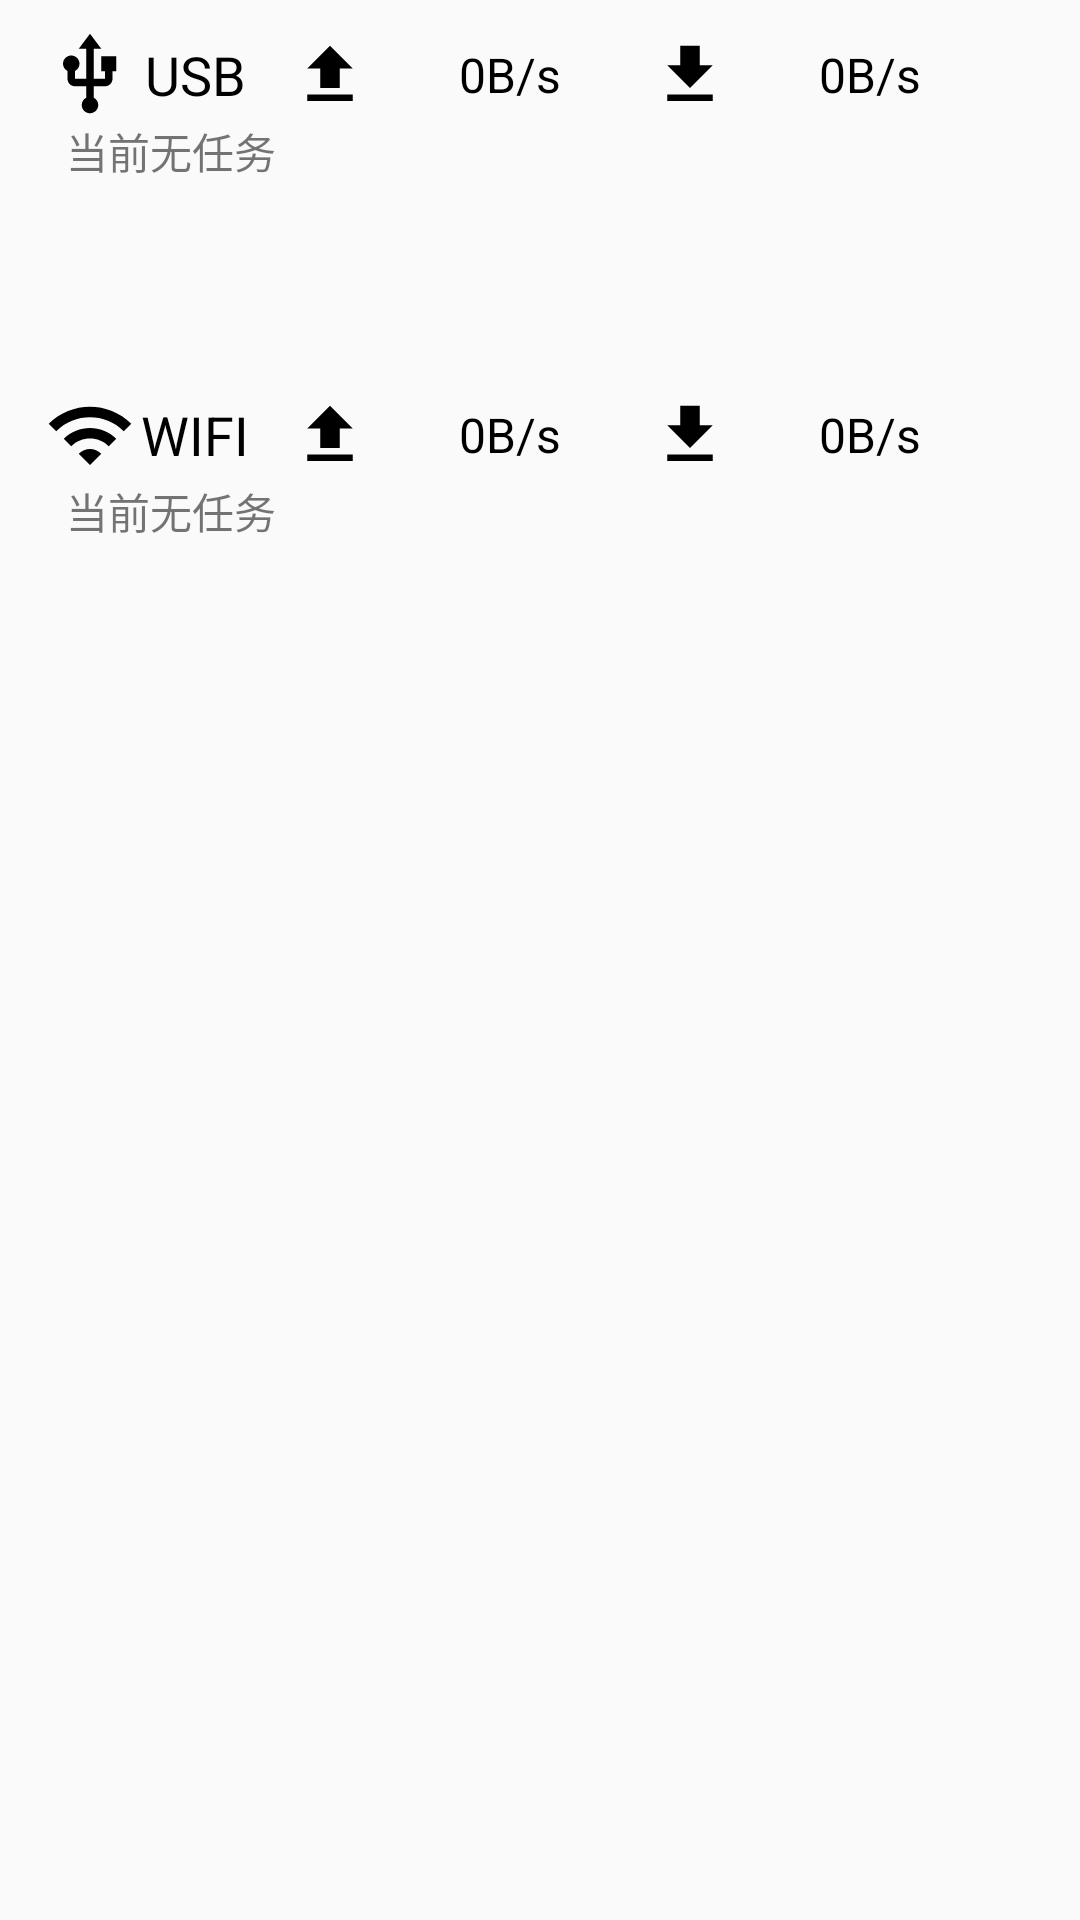

Write the Android layout XML for this screen, with the resource values it uses.
<!-- AndroidManifest.xml: application theme Theme.HybridFileXfer2 -->
<!-- res/layout/dialog_transfer_progress_2.xml -->
<?xml version="1.0" encoding="utf-8"?>
<LinearLayout xmlns:android="http://schemas.android.com/apk/res/android"
    xmlns:tools="http://schemas.android.com/tools"
    android:layout_width="match_parent"
    android:layout_height="match_parent"
    android:orientation="vertical"
    android:paddingStart="5dp">

    <LinearLayout
        android:layout_width="match_parent"
        android:layout_height="120dp">

        <LinearLayout
            android:layout_width="match_parent"
            android:layout_height="match_parent"
            android:layout_margin="10dp"
            android:layout_marginStart="10dp"
            android:orientation="vertical">

            <LinearLayout
                android:layout_width="match_parent"
                android:layout_height="30dp">

                <ImageView
                    android:layout_width="30dp"
                    android:layout_height="30dp"
                    android:src="@drawable/baseline_usb_24" />

                <TextView
                    android:layout_width="40dp"
                    android:layout_height="match_parent"
                    android:layout_marginEnd="10dp"
                    android:gravity="center"
                    android:text="USB"
                    android:textColor="@color/black"
                    android:textSize="18dp"
                    tools:ignore="SpUsage" />

                <ImageView
                    android:layout_width="30dp"
                    android:layout_height="30dp"
                    android:padding="2dp"
                    android:src="@drawable/baseline_upload_24" />

                <TextView
                    android:id="@+id/txv_usb_upload_speed"
                    android:layout_width="90dp"
                    android:layout_height="match_parent"
                    android:gravity="center"
                    android:text="0B/s"
                    android:textColor="@color/black"
                    android:textSize="16sp" />

                <ImageView
                    android:layout_width="30dp"
                    android:layout_height="30dp"
                    android:padding="2dp"
                    android:src="@drawable/baseline_file_download_24" />

                <TextView
                    android:id="@+id/txv_usb_download_speed"
                    android:layout_width="90dp"
                    android:layout_height="match_parent"
                    android:gravity="center"
                    android:text="0B/s"
                    android:textColor="@color/black"
                    android:textSize="16sp" />
            </LinearLayout>

            <TextView
                android:id="@+id/txv_usb_transfer_event"
                android:layout_width="match_parent"
                android:layout_height="match_parent"
                android:paddingStart="7dp"
                android:text="当前无任务"/>

        </LinearLayout>
    </LinearLayout>

    <LinearLayout
        android:layout_width="match_parent"
        android:layout_height="120dp">

        <LinearLayout
            android:layout_width="match_parent"
            android:layout_height="match_parent"
            android:layout_margin="10dp"
            android:layout_marginStart="10dp"
            android:orientation="vertical">

            <LinearLayout
                android:layout_width="match_parent"
                android:layout_height="30dp">

                <ImageView
                    android:layout_width="30dp"
                    android:layout_height="30dp"
                    android:src="@drawable/baseline_wifi_24" />

                <TextView
                    android:layout_width="40dp"
                    android:layout_height="match_parent"
                    android:layout_marginEnd="10dp"
                    android:gravity="center"
                    android:text="WIFI"
                    android:textColor="@color/black"
                    android:textSize="18dp"
                    tools:ignore="SpUsage" />

                <ImageView
                    android:layout_width="30dp"
                    android:layout_height="30dp"
                    android:padding="2dp"
                    android:src="@drawable/baseline_upload_24" />

                <TextView
                    android:id="@+id/txv_wifi_upload_speed"
                    android:layout_width="90dp"
                    android:layout_height="match_parent"
                    android:gravity="center"
                    android:text="0B/s"
                    android:textColor="@color/black"
                    android:textSize="16sp" />

                <ImageView
                    android:layout_width="30dp"
                    android:layout_height="30dp"
                    android:padding="2dp"
                    android:src="@drawable/baseline_file_download_24" />

                <TextView
                    android:id="@+id/txv_wifi_download_speed"
                    android:layout_width="90dp"
                    android:layout_height="match_parent"
                    android:gravity="center"
                    android:text="0B/s"
                    android:textColor="@color/black"
                    android:textSize="16sp" />
            </LinearLayout>

            <TextView
                android:id="@+id/txv_wifi_transfer_event"
                android:layout_width="match_parent"
                android:layout_height="match_parent"
                android:paddingStart="7dp"
                android:text="当前无任务" />

        </LinearLayout>
    </LinearLayout>

</LinearLayout>
<!-- resources referenced by this layout -->
<resources>
  <color name="black">#FF000000</color>
  <!-- drawable baseline_file_download_24 (drawable) -->
  <vector android:height="24dp" android:tint="@color/fond"
      android:viewportHeight="24" android:viewportWidth="24"
      android:width="24dp" xmlns:android="http://schemas.android.com/apk/res/android">
      <path android:fillColor="@android:color/white" android:pathData="M19,9h-4V3H9v6H5l7,7 7,-7zM5,18v2h14v-2H5z"/>
  </vector>
  <!-- drawable baseline_upload_24 (drawable) -->
  <vector android:height="24dp" android:tint="@color/fond"
      android:viewportHeight="24" android:viewportWidth="24"
      android:width="24dp" xmlns:android="http://schemas.android.com/apk/res/android">
      <path android:fillColor="@android:color/white" android:pathData="M5,20h14v-2H5V20zM5,10h4v6h6v-6h4l-7,-7L5,10z"/>
  </vector>
  <!-- drawable baseline_usb_24 (drawable) -->
  <vector android:height="24dp" android:tint="@color/fond"
      android:viewportHeight="24" android:viewportWidth="24"
      android:width="24dp" xmlns:android="http://schemas.android.com/apk/res/android">
      <path android:fillColor="@android:color/white" android:pathData="M15,7v4h1v2h-3V5h2l-3,-4 -3,4h2v8H8v-2.07c0.7,-0.37 1.2,-1.08 1.2,-1.93 0,-1.21 -0.99,-2.2 -2.2,-2.2 -1.21,0 -2.2,0.99 -2.2,2.2 0,0.85 0.5,1.56 1.2,1.93V13c0,1.11 0.89,2 2,2h3v3.05c-0.71,0.37 -1.2,1.1 -1.2,1.95 0,1.22 0.99,2.2 2.2,2.2 1.21,0 2.2,-0.98 2.2,-2.2 0,-0.85 -0.49,-1.58 -1.2,-1.95V15h3c1.11,0 2,-0.89 2,-2v-2h1V7h-4z"/>
  </vector>
  <!-- drawable baseline_wifi_24 (drawable) -->
  <vector android:height="24dp" android:tint="@color/fond"
      android:viewportHeight="24" android:viewportWidth="24"
      android:width="24dp" xmlns:android="http://schemas.android.com/apk/res/android">
      <path android:fillColor="@android:color/white" android:pathData="M1,9l2,2c4.97,-4.97 13.03,-4.97 18,0l2,-2C16.93,2.93 7.08,2.93 1,9zM9,17l3,3 3,-3c-1.65,-1.66 -4.34,-1.66 -6,0zM5,13l2,2c2.76,-2.76 7.24,-2.76 10,0l2,-2C15.14,9.14 8.87,9.14 5,13z"/>
  </vector>
  <style name="Theme.HybridFileXfer2" parent="Base.Theme.HybridFileXfer2" />
  <color name="fond">@color/black</color>
  <style name="Base.Theme.HybridFileXfer2" parent="Theme.AppCompat.DayNight.DarkActionBar">
          
          
      </style>
</resources>
